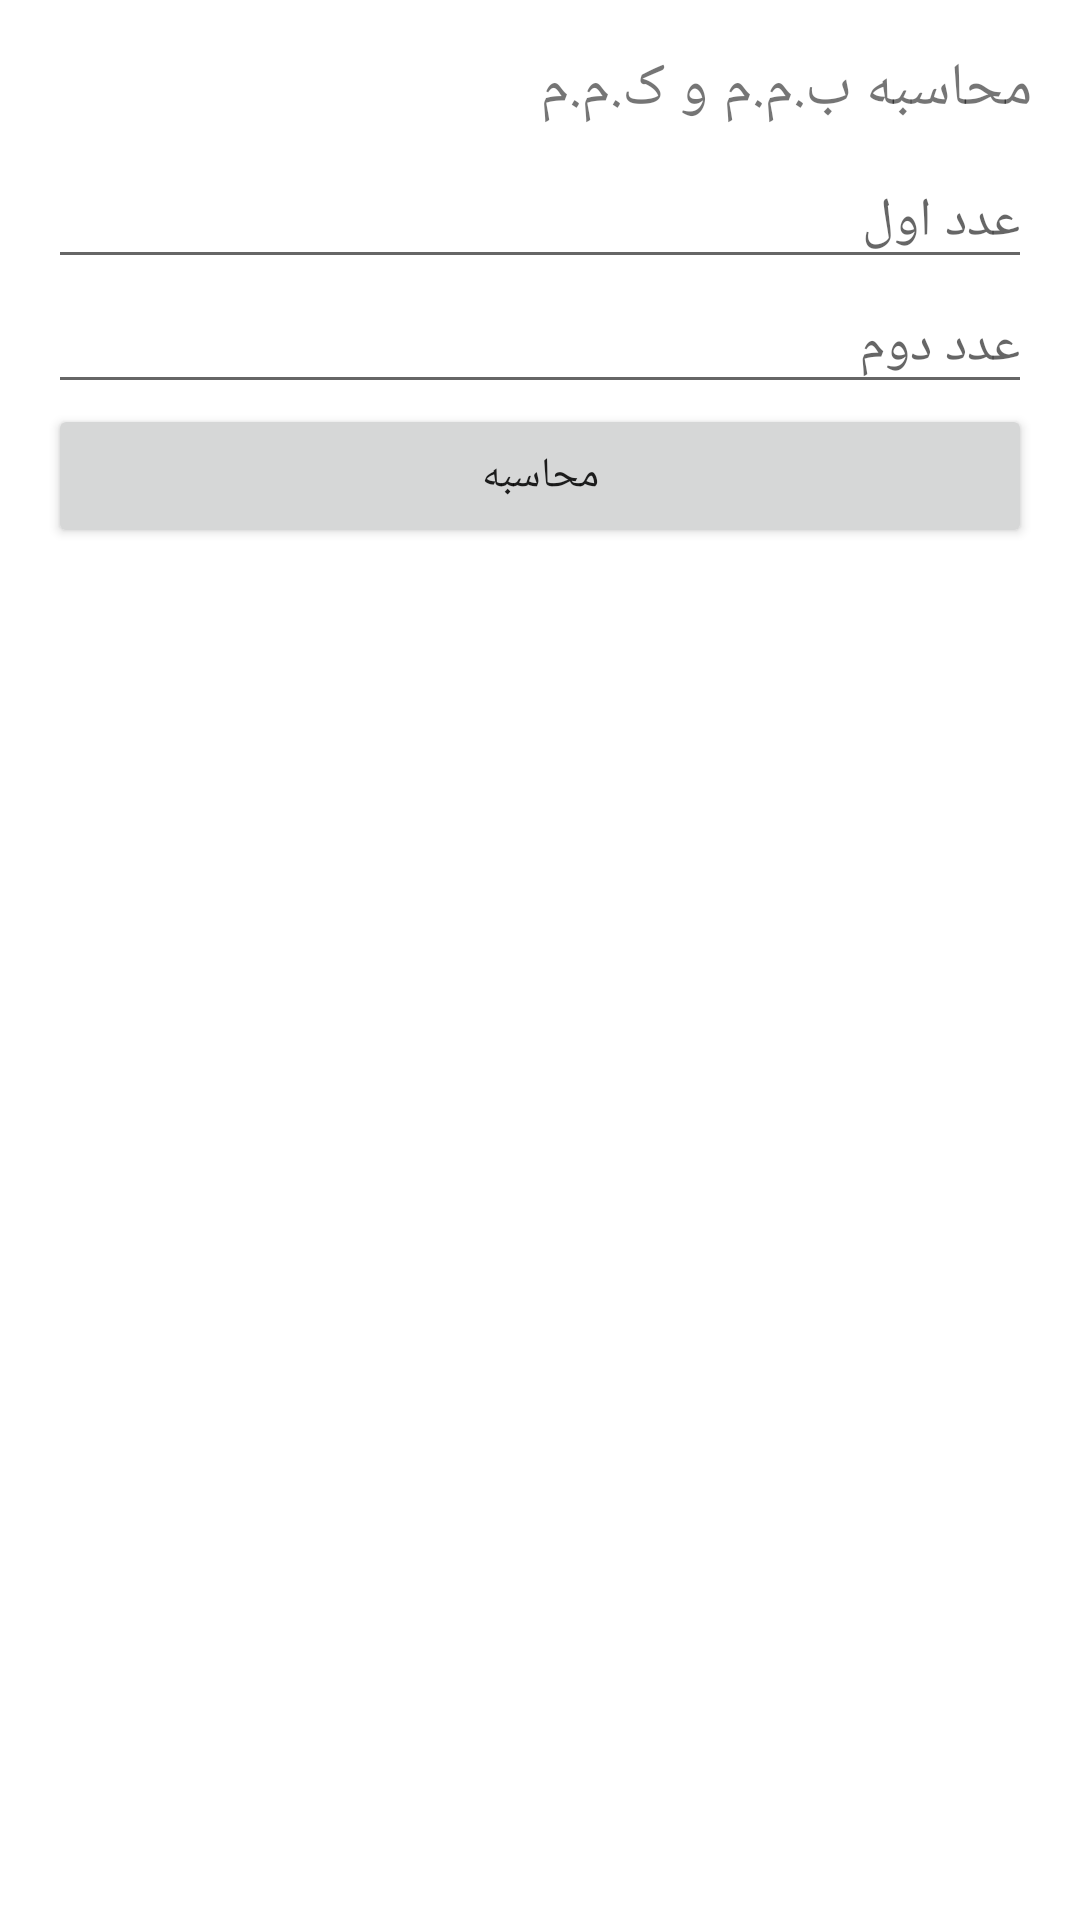

Produce the Android XML layout that renders to this screen, including the resource entries it uses.
<!-- AndroidManifest.xml: application theme Theme.ShakouriCalculator -->
<!-- res/layout/activity_lcm_gcd.xml -->
<?xml version="1.0" encoding="utf-8"?>
<ScrollView xmlns:android="http://schemas.android.com/apk/res/android"
    android:layout_width="match_parent"
    android:layout_height="match_parent"
    android:padding="16dp">

    <LinearLayout
        android:layout_width="match_parent"
        android:layout_height="wrap_content"
        android:orientation="vertical">

        <TextView android:layout_width="match_parent" android:layout_height="wrap_content" android:text="محاسبه ب.م.م و ک.م.م" android:textSize="20sp" android:paddingBottom="8dp"/>

        <EditText android:id="@+id/etA" android:layout_width="match_parent" android:layout_height="wrap_content" android:inputType="numberSigned" android:hint="عدد اول"/>
        <EditText android:id="@+id/etB" android:layout_width="match_parent" android:layout_height="wrap_content" android:inputType="numberSigned" android:hint="عدد دوم"/>

        <Button android:id="@+id/btnCompute" android:layout_width="match_parent" android:layout_height="wrap_content" android:text="محاسبه"/>

        <TextView android:id="@+id/tvResult" android:layout_width="match_parent" android:layout_height="wrap_content" android:textSize="18sp" android:paddingTop="12dp"/>
    </LinearLayout>

</ScrollView>
<!-- resources referenced by this layout -->
<resources>
  <style name="Theme.ShakouriCalculator" parent="Theme.MaterialComponents.DayNight.DarkActionBar">
          <item name="colorPrimary">@color/purple_500</item>
          <item name="colorPrimaryVariant">@color/purple_700</item>
          <item name="colorOnPrimary">@color/white</item>
          <item name="android:statusBarColor">?attr/colorPrimaryVariant</item>
      </style>
  <!-- not gathered from this repository: default colours our renderer supplied (Android Studio template values) -->
  <color name="purple_500">#FF6200EE</color>
  <color name="purple_700">#FF3700B3</color>
  <color name="white">#FFFFFFFF</color>
</resources>
